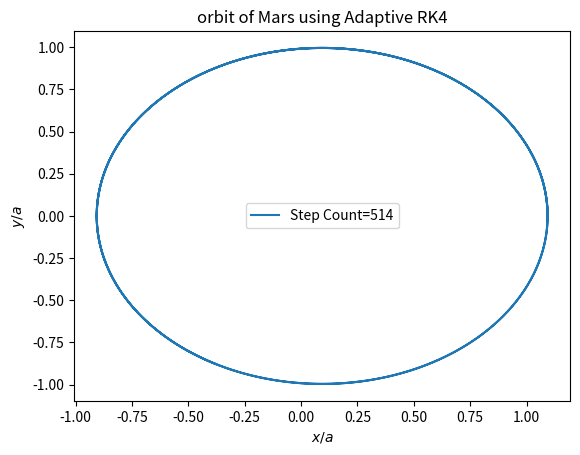
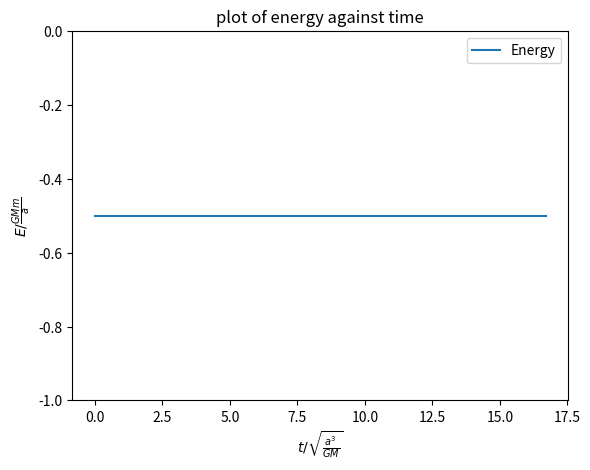

Source code (Python) for these figures, in order:
# -*- coding: utf-8 -*-

import numpy as np
import matplotlib.pyplot as plt


def f(r,t):
    x = r[0]
    y = r[1]
    z = r[2]
    vx = r[3]
    vy = r[4]
    vz = r[5]    
    ax = -x/(x**2+y**2+z**2)**(3.0/2)
    ay = -y/(x**2+y**2+z**2)**(3.0/2)
    az = -z/(x**2+y**2+z**2)**(3.0/2)
    return np.array([vx,vy,vz,ax,ay,az],float)
    
  

def AdaptiveRK4(start, end, totalaccuracy, r):
    
    def timestep(t0,r0,h,step_count):
        if t0 + 2*h > end:
            h = (end-t0)/2
        
        k1 = h*f(r0,t0)
        k2 = h*f(r0+0.5*k1,t0+0.5*h)
        k3 = h*f(r0+0.5*k2,t0+0.5*h)
        k4 = h*f(r0+k3,t0+h)
        r1 = r0 + (k1+2*k2+2*k3+k4)/6
        t1 = t0 + h
        
        k1 = h*f(r1,t1)
        k2 = h*f(r1+0.5*k1,t1+0.5*h)
        k3 = h*f(r1+0.5*k2,t1+0.5*h)
        k4 = h*f(r1+k3,t1+h)
        r1 = r1 + (k1+2*k2+2*k3+k4)/6
       
        k1 = 2*h*f(r0,t0)
        k2 = 2*h*f(r0+0.5*k1,t0+0.5*h*2)
        k3 = 2*h*f(r0+0.5*k2,t0+0.5*h*2)
        k4 = 2*h*f(r0+k3,t0+h*2)
        r2 = r0 + (k1+2*k2+2*k3+k4)/6
        
        errorx = (r1[0]-r2[0])/30
        errory = (r1[1]-r2[1])/30
        errorz = (r1[2]-r2[2])/30
        error = np.sqrt(errorx**2+errory**2+errorz**2)
        rho = h * precision / error
        
        if rho >= 1:
            r0 = r1 + (r1-r2)/15
            t0 = t0 + 2*h
            step_count = step_count+1
            tpoints.append(t0)
            xpoints.append(r0[0])
            ypoints.append(r0[1])
            zpoints.append(r0[2])
            Epoints.append(0.5*(r0[3]**2+r0[4]**2+r0[5]**2)-1.0/np.sqrt(r0[0]**2+r0[1]**2+r0[2]**2))
            if rho**(1/4)<2:
                h = h * rho**(1/4)
            else:
                h = h * 2
        else:
            h = h * rho**(1/4)
        return t0, r0, h, step_count
        
    
    precision = totalaccuracy/(end-start)
    t0 = start
    r0 = r.copy()
    h = float(end-start)/ 1000
    step_count = 0   
    
    tpoints = []
    xpoints = []
    ypoints = []
    zpoints = []
    Epoints = []
    tpoints.append(t0)
    xpoints.append(r0[0])
    ypoints.append(r0[1])
    zpoints.append(r0[2])
    Epoints.append(0.5*(r0[3]**2+r0[4]**2+r0[5]**2)-1.0/np.sqrt(r0[0]**2+r0[1]**2+r0[2]**2))
    
    while t0 < end:
        t0, r0, h, step_count = timestep(t0 ,r0, h, step_count)
    return np.array(tpoints), np.array(xpoints), np.array(ypoints), np.array(zpoints),np.array(Epoints), step_count
    
        
# Mars
    
GM = 1.327124400189*10**20
a = 227.9392*10**9 # semi-major axis as unit of length
e = 0.0934  # eccentricity
time_unit_in_second = np.sqrt(a**3/GM)
Julian_year_in_second = 365.25 * 86400
time_unit_in_years = time_unit_in_second / Julian_year_in_second
period_in_years = 2*np.pi*time_unit_in_years
t_final = 5.0 / time_unit_in_years
r_ini = np.array([1.0+e,0.0,0.0,0.0,np.sqrt((1-e)/(1+e)),0.0])


# calculate exact solution

mean_anomaly = t_final - np.pi
eccentric_anomaly = 0.0   # initial guess of eccentric anomaly at final time
delta = 1.0
accuracy = 1e-12
while abs(delta)>accuracy:
    delta = (eccentric_anomaly - e * np.sin(eccentric_anomaly) - mean_anomaly) / (1-e*np.cos(eccentric_anomaly))
    eccentric_anomaly -= delta
x_final_exact = -1 * np.cos(eccentric_anomaly) + e
y_final_exact = -1 * np.sin(eccentric_anomaly) * np.sqrt(1-e**2)



tpointsARK4, xpointsARK4, ypointsARK4, zpointsARK4,EpointsARK4, step_count= AdaptiveRK4(0, t_final, 10**(-8), r_ini)
error_final = np.sqrt((x_final_exact - xpointsARK4[-1])**2 + (y_final_exact - ypointsARK4[-1])**2 )


# plot of orbits
fig1 = plt.figure()
ax1 = fig1.add_subplot(1,1,1)
ax1.plot(xpointsARK4, ypointsARK4, label='Step Count='+str(step_count))
ax1.set_xlabel(r'$x/a$')
ax1.set_ylabel(r'$y/a$')
plt.title('orbit of Mars using Adaptive RK4')
plt.legend(loc=0)
plt.show()

# energy plot
fig2 = plt.figure()
ax1 = fig2.add_subplot(1,1,1)
ax1.plot(tpointsARK4, EpointsARK4, label='Energy')
ax1.set_xlabel(r'$t/ \sqrt{\frac{a^3}{GM}}$')
ax1.set_ylabel(r'$E/ \frac{GMm}{a}$')
ax1.set_ylim(-1, 0)
plt.title('plot of energy against time')
plt.legend(loc=0)
plt.show()
